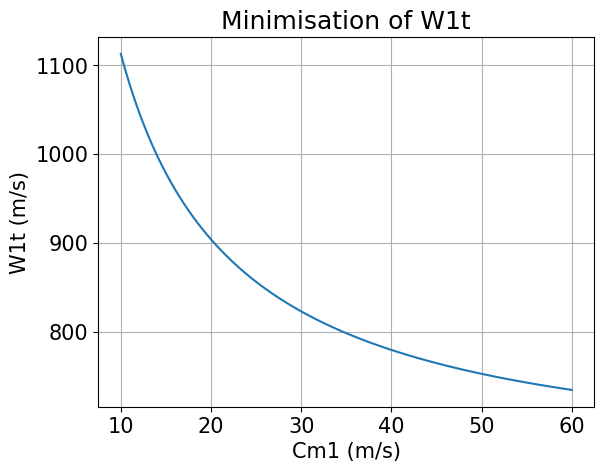

Source code (Python): (Note: this script raises an exception after producing the figure.)
"""
The following Python code takes a set of variables as inputs and calculates the geometry of an inducer, 
impeller and diffuser for a centrifugal compressor.


Reference: Lowe, Mitchell (2016-08-21). Design of a load dissipation device for a 100 kW supercritical CO2 turbine, https://doi.org/10.14264/uql.2017.244


[redacted]
"""


### Import----------------------------g---------------------------------------------------------------
import math
import numpy as np
import matplotlib.pyplot as plt
import pandas as pd
#plt.close('all')

# Set plot parameters------------------------------------------------------------------------------
plt.rcParams.update(plt.rcParamsDefault)
plt.rcParams.update({'font.size': 15})
print('\n')

### Variables-------------------------------------------------------------------------------------------


# Inlet flow parameters
mdot = 0.4                          # Mass flow rate [kg/s]   
# mdot = ( (300* 10**3 )/( 60**2 ) )/6    #  => todo
Ndes = 120000                           # Rotational speed [rpm]
Cm1i = np.arange(10, 60.5, 0.5)       # Inlet Absolute meridional velocity [m/s]


# Fluid properties  
CpAir = 1006                            # Cp air [J/kg/K], 
MolarMassAir = 0.02897                  # Molecular weight of air [kg/mol]. 
CpH2 = 14310                            # Engineering toolbox Cp hydrogen, [J/kg/K]                                       
MolarMassH2 = 2.01568 * 10**-3          # Molecular weight of H2 [kg/mol]. 
Cp = CpH2                          # Engineering toolbox Cp hydrogen, [J/kg/K]                                       
MolarMass = MolarMassH2          # Molecular weight of H2 [kg/mol]. 

k = 1.41
                               # Ratio of specific heats, isentropic exponent [-],    apply to both O2 and H2                             
R_uni = 8.314                         # Universal gas constant [J/mol/K]
R = R_uni / MolarMass                 # Specific gas constant [J/kg /K]

# Impeller exit parameters
lambda2 = 2                 # Exit swirl parameter                                          , check out
lambda20 = lambda2          # Exit swirl parameter, used for iteration
beta2b = -40                # Exit relative direction [deg], forward leaning blade -40deg. Typically on interval [-10, -45]                    25
beta2b0 = beta2b            # Exit relative direction [deg], used for iteration                             
etaStage = 0.6              # Isentropic Stage efficiency [-]                                          
etaiterate = etaStage       # Isentropic stage efficiency used for iteration [-]

# Generall compressor parameters
# inlet conditions
P00 = 30 * (10**2) * (10**3)                    # Inlet stagnation pressure [Pa]
T00 = 293                                       # Inlet stagnation temperature [K]
Pr = 1.2                   # Pressure ratio [-]
# Pr = 2

alpha1 = 0                                      # Absolute inlet velocity angle [degrees]
rh1 = 0.05                                      # Hub radius [m]
B1 = 0.04                                       # Boundary layer blockage [-],        substance viscocity dependant
ZB = 10                                          # Number of Blades, 8 splitter blades & 8 full blades. Must be even number [-]        , typisk mellom 10 og 20 blades pressure ratios 2.5->6
ZB0 = ZB                                        # Number of blades, used for iteration
AR = 2.5                                        # inlet/outlet area ratio of the diffuser [-]         
T00i = np.full(len(Cm1i), 293)                  # Inlet stagnation temperature [K]
D2 = 0.105                                      # Chosen impeller exit diameter [m]         
# D2 = 0.43                                     # Chosen impeller exit diameter [m]         

omega = 2 * math.pi * Ndes/60       # Rotational velocity of blades [rad/sec]


### Inducer calculation----------------------------------------------------------------------------------
"""
For each value of Cm1 in Cm1i, we calculate the corresponding values of C1, T1, M1, P1, rho1, A1, rt1, U1t, W1t, Cm1(?) and beta1.
The value of Cm1 will affect the values of U1t and Ctheta1 (through ex. rt1), which in turn affects the value of W1t.
By plotting W1t against Cm1, we then find the value of Cm1 that minimises W1t.

rt1 inlet tip radius ???

"""
                                                                     # what                                       # from
Ctheta1i = Cm1i * math.tan(math.radians(alpha1))            # Inlet absolute tangential velocity [degrees]   Trigonometry
C1i = (Ctheta1i ** 2 + Cm1i ** 2) ** 0.5                    # Absolute velocity C1 [m/s]                     Pythagoras theorem from velocity triangle 
T1i = T00i - (C1i ** 2) / (2 * Cp)                          # Inlet temperature [K]                          Stagnation temperature relation             
M1i = C1i / ((k * R * T1i) ** 0.5)                          # Inlet Mach number [-]                          by definition
P1i = P00 * (T1i / T00) ** (k / (k - 1))                    # Inlet pressure [Pa]                            Isentropic relation                        
rho1i = P1i / (R * T1i)                                     # Inlet density of air [kg/m^3]                  Assuming ideal gas                          
A1i = mdot / (rho1i * Cm1i * (1 - B1))                      # Inlet flow area [m^2]                          Continuity                            
#rt1i = (A1i / (math.pi * (1 - (hubtip) ** 2))) ** 0.5      # Inlet tip radius [m]
rt1i = (A1i / math.pi + rh1 ** 2) ** 0.5                    # Inlet tip radius [m]                           eqn (52) rapport
U1ti = 2 * math.pi * rt1i * Ndes / 60                       # Inlet blade tip speed [m/s]                    eqn (60) rapport

#Todo
""" which of the two equations underneith is used doesnt matter when inlet flow angle is alpha1 zero. Ctheta1 is then zero-array """
#W1ti = (Cm1i ** 2 + ((U1ti ** 2) - (Ctheta1i ** 2))) ** 0.5     # Inlet relative velocity [m/s]     # Todo MSG: Should be (Cm1i ** 2 + (U1ti - Ctheta1i) ** 2) ** 0.5?
W1ti = (Cm1i ** 2 + (U1ti - Ctheta1i) ** 2) ** 0.5        # Todo    : enig i denne linjen, ikke den over

### kvalitetssikret hittil => fortsett onsdag

# Todo: Hvorfor ønsker man å minimere W1ti??? => efficiency

"""Problemstilling: rt1 > rt2, må iterere å finne den indexen som gir minst relativ hastighet samtidig som r2t>rt1
    EDIT: rt1 er alltid større enn rt2  => PROBLEM"""

rt1 = D2*0.5                    # initializing value, is changed immediately
minimizeCount = 1               # Counting iterations
W1tiIterate = np.copy(W1ti)     # W1tIterate = W1ti made w1ti change inside loop also

# todo: make this a function
# Not implemented at this point in time
while rt1 >= 0.5*D2 and minimizeCount <= len(W1tiIterate):
    indice_min = np.argmin(W1tiIterate)             # np.argmin returns indice of minimum value
    rt1 = rt1i[indice_min]
    if rt1 >= D2*0.5:
        W1tiIterate[indice_min] = max(W1tiIterate)
  
    if minimizeCount == len(W1tiIterate):
        indice_min = np.argmin(W1ti)
        rt1 = rt1i[indice_min]
    minimizeCount +=1

indice_min = np.argmin(W1ti)
rt1 = rt1i[indice_min]           # Replaced by prior loop 
Ctheta1 = Ctheta1i[indice_min]     # Get the value of Ctheta1 for minimal value of W1t
C1 = C1i[indice_min]        
T1 = T1i[indice_min]
M1 = M1i[indice_min]
P1 = P1i[indice_min]
rho1 = rho1i[indice_min]
A1 = A1i[indice_min]
U1t = U1ti[indice_min]
Cm1 = Cm1i[indice_min]
beta1 = math.degrees(math.atan((U1t - Ctheta1) / Cm1))      # Inlet relative velocity angle [deg]
W1t = W1ti[indice_min]


# -------------------- This bulk of code only to plot the variation of the relative velocity ------------------
def W1tIterate(Cm1i, U1ti, Ctheta1i):                              
    #return (Cm1i ** 2 + ((U1ti ** 2) - (Ctheta1i ** 2))) ** 0.5     # Todo MSG: Should be (Cm1i ** 2 + (U1ti - Ctheta1i) ** 2) ** 0.5?
    return (Cm1i ** 2 + (U1ti - Ctheta1i) ** 2) ** 0.5

""" Unnessecary to display:
print("W1t is minimal for:")
print("\tW1t =", W1t)
print("\tC1 =", C1)
print("\tCm1 =", Cm1)
print("\tCtheta1 =", Ctheta1)
print("\tU1t =", U1t)
print("\tbeta1 =", beta1)
print("\tT1 =", T1)
print("\tM1 =", M1)
print("\tP1 =", P1)
print("\trho1 =", rho1)
print("\tA1 =", A1)
print("\trt1 =", rt1)
"""

W1tIter = W1tIterate(Cm1i, U1ti, Ctheta1i)      # Get W1t as a function of Cm1
plt.figure()
plt.plot(Cm1i, W1tIter)
plt.xlabel("Cm1 (m/s)")
plt.ylabel("W1t (m/s)")
plt.grid()
plt.title("Minimisation of W1t")

# -------------------------------------------------------------------------------------------------------------

# Iterate-function decides which  variable to change when iterating. Change this by changing default arguments a1, a2 & a3 
def iterateInnerLoop(beta2bArg = beta2b, ZbArg = ZB, lambda2Arg = lambda2, a1 = False, a2 = True, a3 = False, countInnerLoopCheck=1):
        if a1 == True and countInnerLoopCheck>1:
            beta2bArg += 0.5
        if a2 == True  and countInnerLoopCheck>1:
            ZbArg += 1
        if a3 == True and countInnerLoopCheck>1:
            lambda2Arg += 0        # Todo: find fitting adjustment

        # Checking edge case

        if ZbArg <= 0 or ZbArg > 100:
            print('\n')
            raise Exception("Cant have zero, negatve or unpractically large number of impeller blades: " + str(ZbArg))
        
        if beta2b >= 0 or beta2b < -80:
            raise Exception('beta2b unvalid: ' + str(beta2bArg))
                  
        return [beta2bArg, ZbArg, lambda2Arg]

### Impeller calculation---------------------------------------------------------------------------------
"""The isentropic enthalpy demand is used to find the approximate required work. Furthermore the  Work 
is used to find the outlet stagnation temperature which in turn is used to find the outlet stagnation pressure 
[redacted] """

# Defining iteration variables to keep track of looping
countOuterLoop = 1                  # outer loop iteration count
countInnerLoop = 1                  # Inner loop iteration count
iterTolOuterLoop = 0.05            # Outer loop condition tolerance
check1stLoop = False              # T/F outer loop check
check3rdLoop = False              # T/F outer loop check
PressureTestOuterLoop = 1           # Testvariable outer loop


"""If the pressure estimate Prest initially over-estimates the pressure ratio by more than 5%, then the the error will only grow for increasing efficiency
        since the pressure ratio increase for increasing efficiency. Hence its necessary to check if the pressure estimate is an 
            under- or over-estimate before adjusting the efficiency eta. From then the efficiency can be either increased or decreased. """

def pressureOverUnderEstimate(count, outerTest):
    if count == 1 or (countOuterLoop > 1 and outerTest > 0):
        etaST = etaiterate                  # todo: need better way of iterating etaStage
    elif count > 1 and outerTest < 0:
        etaST = etaStage + 0.01
    return etaST
       


    



""" ------------------------------------ Beginning iteration ------------------------------------ """
print('\n')


dh0s = ( (k * R * T00) / (k - 1) ) * (Pr **((k - 1)/ k) - 1)                     # Specific isentropic compression enthalpy, constant value [kJ/kg/K]
r1tDivr2tArr = np.arange(0.4, 0.71, 0.01)
sigmaArr = np.zeros(np.shape(r1tDivr2tArr))
D2 = 0
U2 = 0
mu = 0
r1tDivr2t = 0
sigma = 0
while check1stLoop == False or countOuterLoop == 1:

    check2ndLoop = False
    beta2b, ZB, lambda2 = iterateInnerLoop( beta2bArg=beta2b0, ZbArg=ZB0, lambda2Arg=lambda20, a1=0, a2=0, a3=0 )

    print("Outer loop iteration number ", countOuterLoop)

    Wx = dh0s / etaStage
    while check2ndLoop == False and beta2b > -50 and ZB < 40:
        limitInnerLoop = math.exp(-8.16*math.cos(np.deg2rad(beta2b))/ZB)          # Inner loop RHS, exponential expression
        sigmaW = 1 - (math.sqrt(math.cos(math.radians(beta2b))) / (ZB ** 0.7))            # slip factor
        sigmaCorr = sigmaW* (1 - ( (r1tDivr2tArr- limitInnerLoop)/(1 - limitInnerLoop) )**3 ) 
        
        for i in range(len(r1tDivr2tArr)):
            if r1tDivr2tArr[i] < limitInnerLoop:
                sigmaArr[i] = sigmaW
            else:
                sigmaArr[i] = sigmaCorr[i]


        D2arr = 2 * rt1/r1tDivr2tArr
        U2arr = ( D2arr *math.pi *Ndes) /60             # Exit Diameter [m]
        muArr = ((U1t *Ctheta1 + Wx) / U2arr**2)    # Exit Blade Speed [m/s]
        sigmaNew = (muArr/ lambda2 )*(lambda2 - math.tan(math.radians(beta2b)))

        sigmaErrorArr = abs((sigmaArr-sigmaNew)/sigmaArr)
        indexMin = int( ( np.argwhere( sigmaErrorArr == min(sigmaErrorArr)))[0][0] )
        sigmaErrorMin = (sigmaErrorArr[indexMin])
        
        sigma = float(sigmaArr[indexMin])
        D2 = float(D2arr[indexMin])
        U2 = float(U2arr[indexMin])
        mu = float(muArr[(indexMin)])
        r1tDivr2t = float(r1tDivr2tArr[indexMin])



        #---------------- test section ----------------
        ZBarr = (np.arange(10, 30, 1))  
        ZBarr = ZBarr[:, np.newaxis]        # column vector
        limitInnerLooptest = np.zeros(np.shape(ZBarr)) 
        for j in range(len(ZBarr)):
            limitInnerLooptest[j] = math.exp(-8.16*math.cos(np.deg2rad(beta2b))/ZBarr[j])          # Inner loop RHS, exponential expression
        
        sigmaWtest = 1 - (math.sqrt(math.cos(math.radians(beta2b))) / (ZBarr ** 0.7))            # slip factor, column vector
        sigmaCorrTest = sigmaWtest* (1 - ( (r1tDivr2tArr- limitInnerLooptest)/(1 - limitInnerLooptest) )**3 )   # matrix
        sigmaArrTest = np.zeros(np.shape(sigmaCorrTest))
        for i in range(0, len(r1tDivr2tArr)):
            for j in range(0, len(limitInnerLooptest)):
                if r1tDivr2tArr[i] < limitInnerLooptest[j]:
                    sigmaArrTest[j, i] = sigmaWtest[j]
                else:
                    sigmaArrTest[j, i] = sigmaCorrTest[j, i]

        testError = abs( (sigmaArrTest - sigmaNew)/sigmaArrTest )
        sigmaMinTest = (testError).min()
        sigmaWhere = np.argwhere( testError == (sigmaMinTest) )
        #---------------- end of test section ----------------


        countInnerLoop +=1
        if (sigmaErrorMin) > 0.05: 
            check2ndLoop = False
            beta2b, ZB, lambda2 = iterateInnerLoop(beta2b, ZB, lambda2, countInnerLoopCheck=countInnerLoop)     # Updating vaqriables for next iteration
        else:
            check2ndLoop = True
        print(' r1/r2: ' , r1tDivr2t, ' limit: ', limitInnerLoop, '  sigmaErrorMin: ', (sigmaErrorMin))
        
        # Checking edge case
        if beta2b >= 0 or beta2b < -80:
            raise Exception('beta2b greater than zero')

    print(' Etaiterate: ', etaStage , ' Beta2: ', beta2b, ' Zb: ', ZB )

    T02m = T00 + Wx * (k - 1) / (k * R)                                              # Stagnation exit temperature [K]     , from dh=cp*Dt   (k - 1) / (k * R) = 1/cp
    P02m = P00 * ((etaStage * Wx * (k - 1) / (k * R * T00)) + 1) ** (k / (k - 1))    # Exit Stagnation Pressure [Pa]       , from (... todo ...)
    
    Ctheta2m = mu * U2                                # Absolute tangential exit velocity [m/s]         from work coefficient
    Cm2m = Ctheta2m / lambda2                         # Absolute meridional exit velocity [m/s]         
    # Cm2m = (U2 - Ctheta2m)/math.tan(beta2b)         # Absolute meridional exit velocity [m/s] alternative 
    phi2 = Cm2m/U2                                    # Flow coeff. [-]
    # sigma = 1 - (math.sqrt(math.cos(math.radians(beta2b))) / ( (ZB ** 0.7)*(1 - phi2 * math.tan(beta2b)) ))  # Alternative for slip factor iterere til kopnvergens????

    C2 = (Ctheta2m ** 2 + Cm2m ** 2) ** 0.5           # Absolute exit velocity [m/s]                    from pythagoras 
    T2m = T02m - (k - 1) / (2 * k * R) * (C2 **2)     # Exit temperature [K]                            from stagnation temperature
    P2m = P02m / ((T02m / T2m) ** (k / (k - 1)))      # Exit pressure [Pa]                              from stagnation pressure
    rho2m = P2m / (T2m * R)                           # Exit density [kg/m^3]                           from ideal gas law
    A2 = mdot / (rho2m * Cm2m)                        # Exit area [m^2]                                 from continuity
    b2 = A2 / (math.pi * D2)                          # Depth of impeller exit [m]                      from geometry


    # Diffuser Calculation----------------------------------------------------------------------------------
    etad = 0.85                                 # Estimated diffuser efficiency
    CpDi = 1 - 1 / (AR ** 2)                    # Ideal pressure recovery coefficient
    CpD = etad * CpDi                           # Pressure recovery coefficient
    P3 = P2m + CpD * (P02m - P2m)               # Diffuser exit static pressure [Pa]
    C3 = C2 / AR                                # Diffuser exit absolute velocity [m/s]
    P03 = P3 + 0.5 * rho2m * C3 ** 2            # Diffuser exit stagnation pressure [Pa]


    ### Overall performance----------------------------------------------------------------------------------
    """etaiterate becomes very small since T02m becomes so large. """
    etaiterate = ( (P03 / P00) ** ((k - 1) / k) - 1 ) / ( (T02m / T00) - 1 )        # Iterative stage efficiency [-], isothermal diffuser assumed?
    Prest = ((etaiterate * U2 ** 2 * mu) / (Cp * T1) + 1) ** (k / (k - 1))      # Estimate of the pressure ratio, equation is validated


       
    PressureTestOuterLoop = (Prest-Pr)/Pr
    if abs(PressureTestOuterLoop) > iterTolOuterLoop or check2ndLoop == False:
        check1stLoop = False
    else:
        check1stLoop = True


    """If the pressure estimate Prest initially over-estimates the pressure ratio by more than 5%, then the the error will only grow for increasing efficiency
        since the pressure ratio increase for increasing efficiency. 6
        Hence its neeeded to check if the pressure estimate is an under- or over-estimate before adjusting the efficiency eta. """


    etaStage = pressureOverUnderEstimate(countOuterLoop, PressureTestOuterLoop)
    if etaStage >= 1:
        raise Exception("efficiency cant be greater or equal to 1 => CHECK TOLERANCE") 
    countOuterLoop +=1

    print(' Test outer loop: ', round(abs(float(PressureTestOuterLoop)), 10), '                    New stage eta: ', etaStage)
    print('\n')


### Code Outputs------------------------------------------------------------------------------------------
digits = 5
"""
print('--------------------------- Code Outputs ---------------------------')
print("Pressure ratio =", round(P03 / P00, digits) )
print("Pressure ratio error =", round(Pr - P03 / P00, digits))
print("Efficiency =", round(etaiterate, digits))
print("Efficiency error =", round( (abs(etaiterate - etaStage)), 5) )
print("Work =", round(Wx * mdot, digits-3), "J/kg")
print("Mass flow rate =", round(mdot, digits), "kg/s")
print("Exducer diameter =", round(D2 * 1000, digits), "mm")
print("Inducer Diameter =", round(rt1 * 2000, digits), "mm")
print("Exit blade speed =", round(U2, digits))
print("Number of iterations of outer loop: ", int(countOuterLoop-1))
"""

# if rt1 / (0.5 * D2) < math.exp(- 8.16 * math.cos(beta2b) / ZB):     # Check for sigma validity
#     print("sigma valid")
# else:
#     print("sigma invalid!")

data1 = [round(P03 / P00, digits), round(Pr - P03 / P00, digits), round(etaiterate, digits), round( (abs(etaiterate - etaStage)), digits), 
          round(Wx * mdot, digits-3), round(mdot, digits), round(D2 * 1000, digits),round(rt1 * 2000, digits),int(round(U2, digits)), P00* 10**-5, P03* 10**-5 ]
col1 = ["Pressure ratio", "Pressure ratio error", "Efficiency", "Efficiency error", "Work", "Mass flow rate","Exducer diameter", 
        "Inducer Diameter", "Exit blade speed", "Inlet Pressure", "Outlet Pressure"]
units = ['-', '-', '-', '-', 'Watt', 'kg/s', 'mm', 'mm', '?', '[bar]', '[bar]']
data = {"*Variable*    ":col1, "      *Value*":data1, "      *Unit*":units}
df = pd.DataFrame(data)
table = df.to_string(index=False)
print(table)
print('\n')

plt.show()

